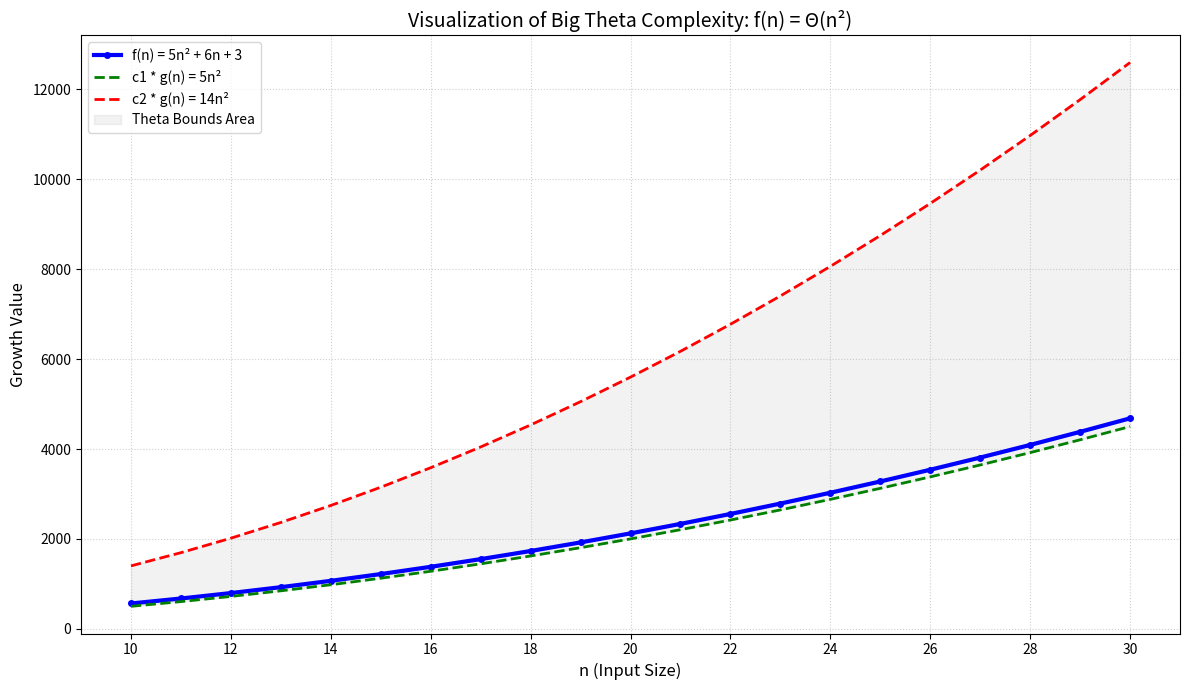

Write the Python code that produced this figure.
import matplotlib.pyplot as plt
import numpy as np

n = np.arange(10, 31)

f_n = 5 * n**2 + 6 * n + 3
c1 = 5
c2 = 14
c1_gn = c1 * n**2
c2_gn = c2 * n**2

plt.figure(figsize=(12, 7))

plt.plot(n, f_n, label='f(n) = 5n² + 6n + 3', color='blue', linewidth=3, marker='o', markersize=4)
plt.plot(n, c1_gn, label='c1 * g(n) = 5n²', linestyle='--', color='green', linewidth=2)
plt.plot(n, c2_gn, label='c2 * g(n) = 14n²', linestyle='--', color='red', linewidth=2)

plt.fill_between(n, c1_gn, c2_gn, color='gray', alpha=0.1, label='Theta Bounds Area')

plt.title('Visualization of Big Theta Complexity: f(n) = Θ(n²)', fontsize=14)
plt.xlabel('n (Input Size)', fontsize=12)
plt.ylabel('Growth Value', fontsize=12)

plt.xticks(np.arange(10, 31, 2))
plt.grid(True, linestyle=':', alpha=0.6)
plt.legend()

plt.tight_layout()
plt.show()
